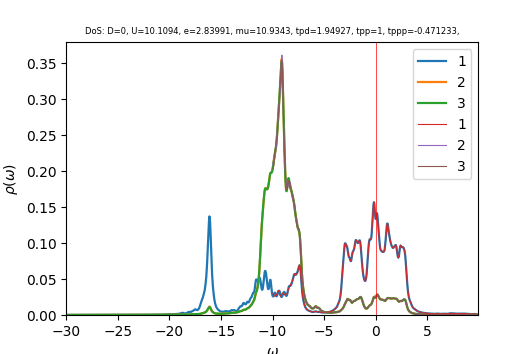

The file beside this chart, header and first rows:
w	up_1	up_2	up_3	down_1	down_2	down_3	cumul_up_1	cumul_up_2	cumul_up_3	cumul_down_1	cumul_down_2	cumul_down_3	
-30	9.02172e-05	0.0001055	0.0001055	4.49255e-05	3.39875e-05	3.39875e-05	0	0	0	0	0	0
-29.96	9.05611e-05	0.0001058	0.0001058	4.50329e-05	3.40571e-05	3.40571e-05	3.39604e-06	3.96868e-06	3.96868e-06	1.68873e-06	1.27714e-06	1.27714e-06
-29.93	9.09073e-05	0.0001062	0.0001062	4.51406e-05	3.41269e-05	3.41269e-05	6.80507e-06	7.95174e-06	7.95174e-06	3.38151e-06	2.5569e-06	2.5569e-06
-29.89	9.12557e-05	0.0001066	0.0001066	4.52488e-05	3.41969e-05	3.41969e-05	1.02272e-05	1.19493e-05	1.19493e-05	5.07833e-06	3.83928e-06	3.83928e-06
-29.85	9.16065e-05	0.000107	0.000107	4.53573e-05	3.42671e-05	3.42671e-05	1.36624e-05	1.59613e-05	1.59613e-05	6.77923e-06	5.1243e-06	5.1243e-06
-29.81	9.19597e-05	0.0001074	0.0001074	4.54662e-05	3.43375e-05	3.43375e-05	1.71109e-05	1.9988e-05	1.9988e-05	8.48422e-06	6.41195e-06	6.41195e-06
-29.77	9.23153e-05	0.0001078	0.0001078	4.55756e-05	3.44081e-05	3.44081e-05	2.05727e-05	2.40294e-05	2.40294e-05	1.01933e-05	7.70226e-06	7.70226e-06
-29.74	9.26733e-05	0.0001082	0.0001082	4.56853e-05	3.4479e-05	3.4479e-05	2.4048e-05	2.80856e-05	2.80856e-05	1.19065e-05	8.99522e-06	8.99522e-06
-29.7	9.30334e-05	0.0001086	0.0001086	4.57955e-05	3.45501e-05	3.45501e-05	2.75367e-05	3.21567e-05	3.21567e-05	1.36238e-05	1.02908e-05	1.02908e-05
-29.66	9.33959e-05	0.000109	0.000109	4.5906e-05	3.46214e-05	3.46214e-05	3.10391e-05	3.62428e-05	3.62427e-05	1.53453e-05	1.15891e-05	1.15891e-05
-29.62	9.37607e-05	0.0001094	0.0001094	4.6017e-05	3.46929e-05	3.46929e-05	3.45551e-05	4.03438e-05	4.03438e-05	1.70709e-05	1.28901e-05	1.28901e-05
-29.59	9.41281e-05	0.0001098	0.0001098	4.61284e-05	3.47647e-05	3.47647e-05	3.80849e-05	4.446e-05	4.446e-05	1.88008e-05	1.41938e-05	1.41938e-05
-29.55	9.44982e-05	0.0001102	0.0001102	4.62402e-05	3.48367e-05	3.48367e-05	4.16286e-05	4.85914e-05	4.85914e-05	2.05348e-05	1.55002e-05	1.55002e-05
-29.51	9.4871e-05	0.0001106	0.0001106	4.63524e-05	3.49089e-05	3.49089e-05	4.51862e-05	5.27381e-05	5.27381e-05	2.2273e-05	1.68093e-05	1.68093e-05
-29.48	9.52464e-05	0.000111	0.000111	4.6465e-05	3.49814e-05	3.49814e-05	4.8758e-05	5.69002e-05	5.69002e-05	2.40154e-05	1.81211e-05	1.81211e-05
-29.44	9.56242e-05	0.0001114	0.0001114	4.65781e-05	3.50541e-05	3.50541e-05	5.23439e-05	6.10777e-05	6.10777e-05	2.57621e-05	1.94356e-05	1.94356e-05
-29.4	9.60041e-05	0.0001118	0.0001118	4.66915e-05	3.5127e-05	3.5127e-05	5.5944e-05	6.52708e-05	6.52708e-05	2.7513e-05	2.07529e-05	2.07529e-05
-29.36	9.63858e-05	0.0001122	0.0001122	4.68054e-05	3.52001e-05	3.52001e-05	5.95585e-05	6.94796e-05	6.94796e-05	2.92682e-05	2.20729e-05	2.20729e-05
-29.32	9.67696e-05	0.0001127	0.0001127	4.69197e-05	3.52735e-05	3.52735e-05	6.31874e-05	7.37041e-05	7.37041e-05	3.10277e-05	2.33956e-05	2.33956e-05
-29.29	9.71558e-05	0.0001131	0.0001131	4.70345e-05	3.53471e-05	3.53471e-05	6.68307e-05	7.79444e-05	7.79444e-05	3.27915e-05	2.47211e-05	2.47211e-05
-29.25	9.75448e-05	0.0001135	0.0001135	4.71496e-05	3.54209e-05	3.54209e-05	7.04886e-05	8.22006e-05	8.22006e-05	3.45596e-05	2.60494e-05	2.60494e-05
-29.21	9.79369e-05	0.0001139	0.0001139	4.72652e-05	3.5495e-05	3.5495e-05	7.41613e-05	8.64728e-05	8.64728e-05	3.63321e-05	2.73805e-05	2.73805e-05
-29.18	9.83321e-05	0.0001144	0.0001144	4.73813e-05	3.55693e-05	3.55693e-05	7.78487e-05	9.07611e-05	9.07611e-05	3.81089e-05	2.87143e-05	2.87143e-05
-29.14	9.87305e-05	0.0001148	0.0001148	4.74978e-05	3.56439e-05	3.56439e-05	8.15511e-05	9.50656e-05	9.50656e-05	3.989e-05	3.0051e-05	3.0051e-05
-29.1	9.91321e-05	0.0001152	0.0001152	4.76147e-05	3.57187e-05	3.57187e-05	8.52686e-05	9.93864e-05	9.93864e-05	4.16756e-05	3.13904e-05	3.13904e-05
-29.06	9.95367e-05	0.0001157	0.0001157	4.7732e-05	3.57937e-05	3.57937e-05	8.90012e-05	0.0001037	0.0001037	4.34655e-05	3.27327e-05	3.27327e-05
-29.02	9.99438e-05	0.0001161	0.0001161	4.78498e-05	3.5869e-05	3.5869e-05	9.27491e-05	0.0001081	0.0001081	4.52599e-05	3.40778e-05	3.40778e-05
-28.99	0.0001004	0.0001165	0.0001165	4.79681e-05	3.59445e-05	3.59445e-05	9.65123e-05	0.0001124	0.0001124	4.70587e-05	3.54257e-05	3.54257e-05
-28.95	0.0001008	0.000117	0.000117	4.80868e-05	3.60203e-05	3.60203e-05	0.0001003	0.0001168	0.0001168	4.8862e-05	3.67765e-05	3.67765e-05
-28.91	0.0001012	0.0001174	0.0001174	4.82059e-05	3.60963e-05	3.60963e-05	0.0001041	0.0001212	0.0001212	5.06697e-05	3.81301e-05	3.81301e-05
-28.88	0.0001016	0.0001179	0.0001179	4.83255e-05	3.61725e-05	3.61725e-05	0.0001079	0.0001257	0.0001257	5.24819e-05	3.94865e-05	3.94865e-05
-28.84	0.000102	0.0001183	0.0001183	4.84456e-05	3.6249e-05	3.6249e-05	0.0001117	0.0001301	0.0001301	5.42986e-05	4.08459e-05	4.08459e-05
-28.8	0.0001024	0.0001188	0.0001188	4.85661e-05	3.63258e-05	3.63258e-05	0.0001156	0.0001345	0.0001345	5.61198e-05	4.22081e-05	4.22081e-05
-28.76	0.0001029	0.0001192	0.0001192	4.86871e-05	3.64028e-05	3.64028e-05	0.0001194	0.000139	0.000139	5.79456e-05	4.35732e-05	4.35732e-05
-28.73	0.0001033	0.0001197	0.0001197	4.88085e-05	3.648e-05	3.648e-05	0.0001233	0.0001435	0.0001435	5.97759e-05	4.49412e-05	4.49412e-05
-28.69	0.0001037	0.0001202	0.0001202	4.89304e-05	3.65575e-05	3.65575e-05	0.0001272	0.000148	0.000148	6.16108e-05	4.63121e-05	4.63121e-05
-28.65	0.0001042	0.0001206	0.0001206	4.90528e-05	3.66353e-05	3.66353e-05	0.0001311	0.0001525	0.0001525	6.34503e-05	4.76859e-05	4.76859e-05
-28.61	0.0001046	0.0001211	0.0001211	4.91756e-05	3.67133e-05	3.67133e-05	0.000135	0.0001571	0.0001571	6.52944e-05	4.90627e-05	4.90627e-05
-28.57	0.000105	0.0001216	0.0001216	4.92989e-05	3.67915e-05	3.67915e-05	0.0001389	0.0001616	0.0001616	6.71431e-05	5.04424e-05	5.04424e-05
-28.54	0.0001055	0.000122	0.000122	4.94227e-05	3.687e-05	3.687e-05	0.0001429	0.0001662	0.0001662	6.89964e-05	5.1825e-05	5.1825e-05
-28.5	0.0001059	0.0001225	0.0001225	4.95469e-05	3.69488e-05	3.69488e-05	0.0001469	0.0001708	0.0001708	7.08544e-05	5.32106e-05	5.32106e-05
-28.46	0.0001064	0.000123	0.000123	4.96717e-05	3.70278e-05	3.70278e-05	0.0001509	0.0001754	0.0001754	7.27171e-05	5.45991e-05	5.45991e-05
-28.43	0.0001068	0.0001235	0.0001235	4.97969e-05	3.71071e-05	3.71071e-05	0.0001549	0.0001801	0.0001801	7.45845e-05	5.59906e-05	5.59906e-05
-28.39	0.0001073	0.000124	0.000124	4.99226e-05	3.71866e-05	3.71866e-05	0.0001589	0.0001847	0.0001847	7.64566e-05	5.73851e-05	5.73851e-05
-28.35	0.0001078	0.0001245	0.0001245	5.00488e-05	3.72664e-05	3.72664e-05	0.0001629	0.0001894	0.0001894	7.83334e-05	5.87826e-05	5.87826e-05
-28.31	0.0001082	0.000125	0.000125	5.01755e-05	3.73465e-05	3.73465e-05	0.000167	0.0001941	0.0001941	8.0215e-05	6.01831e-05	6.01831e-05
-28.27	0.0001087	0.0001254	0.0001254	5.03026e-05	3.74268e-05	3.74268e-05	0.0001711	0.0001988	0.0001988	8.21014e-05	6.15866e-05	6.15866e-05
-28.24	0.0001092	0.0001259	0.0001259	5.04303e-05	3.75074e-05	3.75074e-05	0.0001752	0.0002035	0.0002035	8.39925e-05	6.29931e-05	6.29931e-05
-28.2	0.0001096	0.0001264	0.0001264	5.05585e-05	3.75883e-05	3.75883e-05	0.0001793	0.0002082	0.0002082	8.58884e-05	6.44027e-05	6.44027e-05
-28.16	0.0001101	0.0001269	0.0001269	5.06871e-05	3.76694e-05	3.76694e-05	0.0001834	0.000213	0.000213	8.77892e-05	6.58153e-05	6.58153e-05
-28.12	0.0001106	0.0001275	0.0001275	5.08163e-05	3.77508e-05	3.77508e-05	0.0001876	0.0002178	0.0002178	8.96948e-05	6.7231e-05	6.7231e-05
-28.09	0.0001111	0.000128	0.000128	5.0946e-05	3.78325e-05	3.78325e-05	0.0001917	0.0002226	0.0002226	9.16053e-05	6.86497e-05	6.86497e-05
-28.05	0.0001116	0.0001285	0.0001285	5.10762e-05	3.79144e-05	3.79144e-05	0.0001959	0.0002274	0.0002274	9.35207e-05	7.00715e-05	7.00715e-05
-28.01	0.0001121	0.000129	0.000129	5.12069e-05	3.79966e-05	3.79966e-05	0.0002001	0.0002322	0.0002322	9.54409e-05	7.14963e-05	7.14963e-05
-27.98	0.0001126	0.0001295	0.0001295	5.13381e-05	3.80791e-05	3.80791e-05	0.0002043	0.0002371	0.0002371	9.73661e-05	7.29243e-05	7.29243e-05
-27.94	0.0001131	0.00013	0.00013	5.14698e-05	3.81618e-05	3.81618e-05	0.0002086	0.000242	0.000242	9.92962e-05	7.43554e-05	7.43554e-05
-27.9	0.0001136	0.0001306	0.0001306	5.1602e-05	3.82449e-05	3.82449e-05	0.0002128	0.0002468	0.0002468	0.0001012	7.57896e-05	7.57896e-05
-27.86	0.0001141	0.0001311	0.0001311	5.17348e-05	3.83282e-05	3.83282e-05	0.0002171	0.0002518	0.0002518	0.0001032	7.72269e-05	7.72269e-05
-27.82	0.0001146	0.0001316	0.0001316	5.18681e-05	3.84118e-05	3.84118e-05	0.0002214	0.0002567	0.0002567	0.0001051	7.86673e-05	7.86673e-05
-27.79	0.0001151	0.0001321	0.0001321	5.20019e-05	3.84956e-05	3.84956e-05	0.0002257	0.0002617	0.0002617	0.0001071	8.01109e-05	8.01109e-05
... 1,007 more rows
